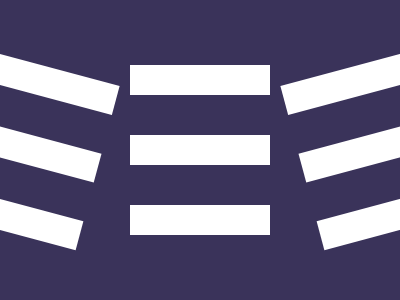

Here is a drawing made with CSS. Write the source that renders it.

<style>
  body {
    display: grid;
    background: #3a335a;
    place-items: center;
  }
  a,
  a:after,
  a:before {
    color: #fff;
    width: 140;
    height: 30;
    background: #fff;
    box-shadow: 0 -70px, 0 70px;
  }
  a:after,
  a:before {
    content: "";
    position: absolute;
  }
  a:before {
    left: -40;
    transform: rotate(15deg);
  }
  a:after {
    right: -40;
    transform: rotate(-15deg);
  }</style>
<a></a>
<!-- Short Code for more score -->
<!-- <style>body{display:grid;background:#3A335A;place-items:center}a,a:after,a:before{color:#fff;width:140;height:30;background:#FFF;box-shadow:0 -70px,0 70px}a:after,a:before{content:'';position:absolute}a:before{left:-40;transform:rotate(15deg)}a:after{right:-40;transform:rotate(-15deg)}</style><a> -->
